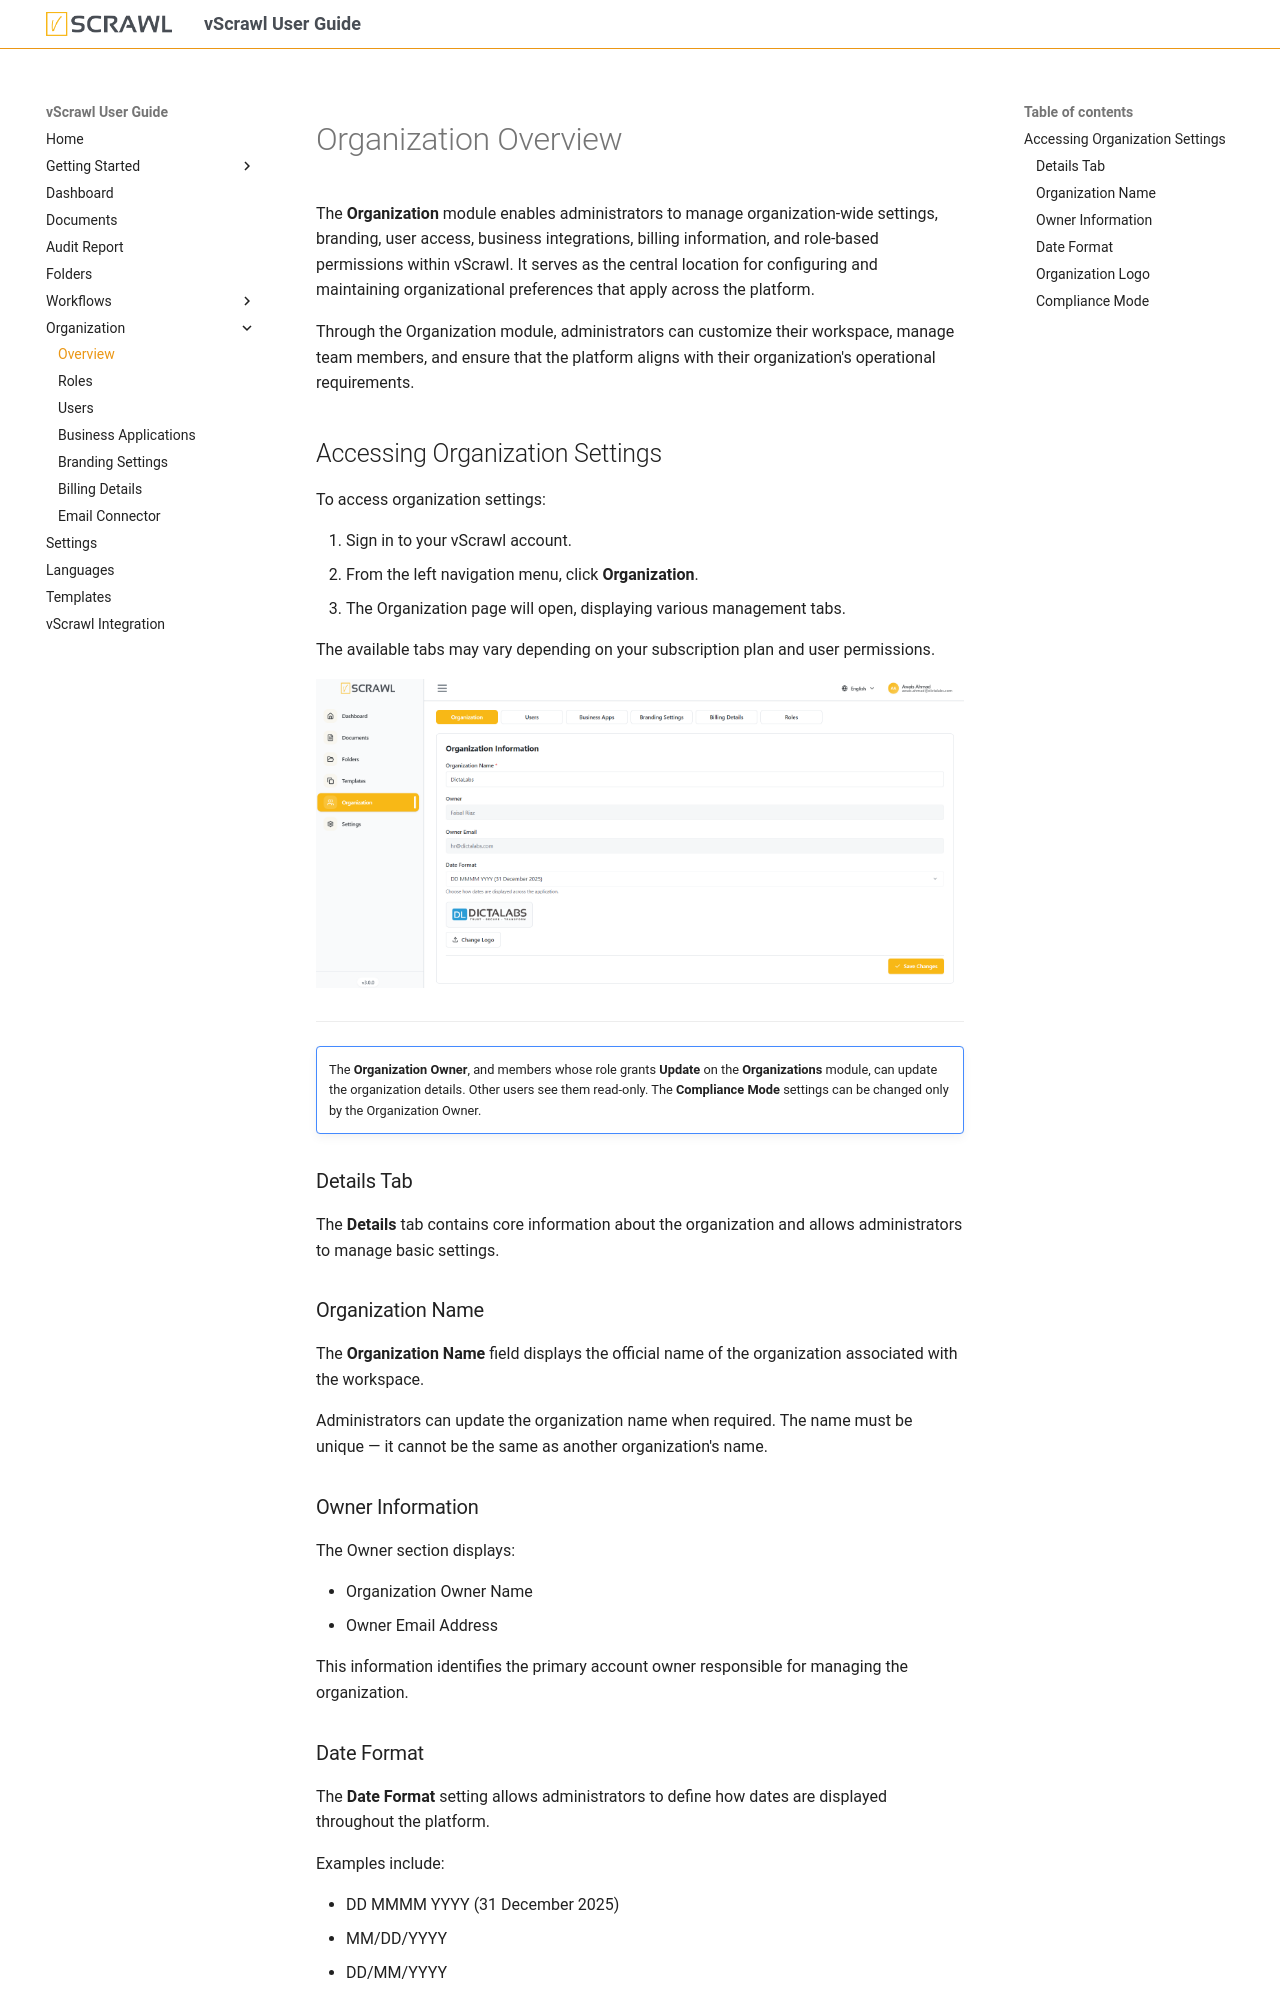

repository: dictalabs/vscrawl-user-guide · page: organization_sections/overview/index.html · generator: mkdocs

# Organization Overview 

The **Organization** module enables administrators to manage organization-wide settings, branding, user access, business integrations, billing information, and role-based permissions within vScrawl. It serves as the central location for configuring and maintaining organizational preferences that apply across the platform.

Through the Organization module, administrators can customize their workspace, manage team members, and ensure that the platform aligns with their organization's operational requirements.

## Accessing Organization Settings

To access organization settings:

1. Sign in to your vScrawl account.
2. From the left navigation menu, click **Organization**.
3. The Organization page will open, displaying various management tabs.

The available tabs may vary depending on your subscription plan and user permissions.

![organization-details.png](../images/organization-details.png)

---
!!! note ""
    The **Organization Owner**, and members whose role grants **Update** on the **Organizations** module, can update the organization details. Other users see them read-only. The **Compliance Mode** settings can be changed only by the Organization Owner.

### Details Tab

The **Details** tab contains core information about the organization and allows administrators to manage basic settings.

### Organization Name

The **Organization Name** field displays the official name of the organization associated with the workspace.

Administrators can update the organization name when required. The name must be unique — it cannot be the same as another organization's name.

### Owner Information

The Owner section displays:

- Organization Owner Name
- Owner Email Address

This information identifies the primary account owner responsible for managing the organization.

### Date Format

The **Date Format** setting allows administrators to define how dates are displayed throughout the platform.

Examples include:

- DD MMMM YYYY (31 December 2025)
- MM/DD/YYYY
- DD/MM/YYYY

Selecting a consistent date format helps ensure clarity and standardization across all users.
